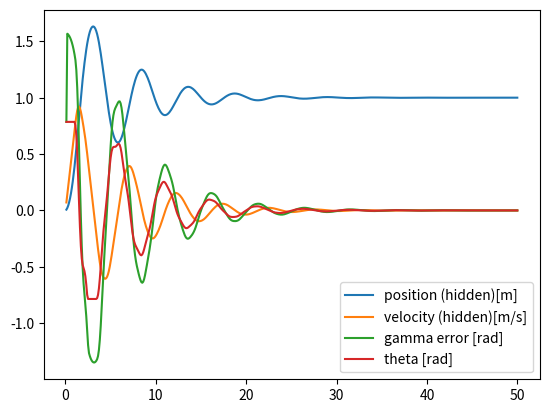

Here is the Python script that generated this plot:
from __future__ import division, print_function
import numpy as np
import matplotlib.pyplot as plt

_HEIGHT = 1.0
_VEL_CONST = 1.0
_TIME_STEP = 0.1
_THETA_LIMIT = np.pi/4.0

class PitchSlideCamera():
    '''Object that defines the dynamics of the simple slide-camera'''
    
    def __init__(self, x_0, v_0, theta_0, x_d, gamma_d=0.0, h=_HEIGHT, k=_VEL_CONST, theta_limit=_THETA_LIMIT):
        
        # state variables (hidden)
        self.__x = x_0
        self.__v = v_0
        
        # reference position (hidden)
        self.__x_d = x_d
        
        # reference angle (observed)
        self.gamma_d = gamma_d
        
        # parameters
        self.__h = h
        self.__k = k
        self.__theta_limit = theta_limit
        
        # control variables (observed, commanded)
        self.__theta = theta_0
        
    def get_theta(self):
        return self.__theta
        
    def sense_gamma(self):
        # calculate angle from camera center line to target
        return  np.arctan2(self.__x - self.__x_d, self.__h) - self.__theta
    
    def _get_hidden_position(self):
        
        return self.__x
    
    def _get_hidden_position_desired(self):
        return self.__x_d
    
    def _get_hidden_velocity(self):
        return self.__v
    
    def actuate_theta_command(self, theta_cmd, dt=_TIME_STEP):
        self.__theta = min(self.__theta_limit, max(theta_cmd, -self.__theta_limit))
        self.__v += self.__k*np.sin(self.__theta)*dt
        self.__x += self.__v*dt 

def p_control(y_err, kp):
    ''' compute the actuator command based on proportional error between output and desired output
    Args:
    y_err: y_des - y where y is the output variable of the plant
    '''
    
    # TODO: write a proportional control law (hint: it is a single line, very simple equations)
    # YOUR CODE HERE
    cmd = y_err * kp
    
    return cmd

def pd_control(y_err, y_err_prev, dt, kp, kd):
    '''compute the actuator command based on proportional and derivative error between output and target
    Args:
    y_err: y_des - y where y is the output variable of the plant
    y_err_prev: previous step y_des - y
    '''
    cmd = (y_err * kp) + (((y_err - y_err_prev)/dt)*kd)
    
    # TODO: write a proportional+derivative control law
    # YOUR CODE HERE
   
    
    return cmd


assert np.isclose(pd_control(0.0, 1.0, 0.1, 1.0, 1.0), -10.0)

def custom_control():
    '''custom-made controller, if you want to develop one
    Args:
    '''
    pass

# Control gains
# YOUR CODE HERE
kp = 0.6
kd = 0.092



# Control inputs
dt = _TIME_STEP
t_final = 50.0

# intial conditions (position, velocity and targe position)
x_0 = 0.0
v_0 = 0.0
theta_0 = 0.0
x_des = 1.0

# create SimpleSlideCamera with initial conditions
pscam = PitchSlideCamera(x_0, v_0, theta_0, x_des)
# initialize data storage
data = dict()
data['t'] = []
data['theta_cmd'] = []
data['theta'] = []
data['err_gamma'] = []
data['x_hidden'] = []
data['v_hidden'] = []
t = 0.0
err_gamma_prev = 0.0
while t < t_final:
    t += dt
    
    # SENSOR: sense output variable gamma (angle from camera centerline to target) and calculate error from desired
    err_gamma = pscam.gamma_d - pscam.sense_gamma()
    
    # CONTROLLER: call theta control algoritm
    theta_cmd = pd_control(err_gamma, err_gamma_prev, dt, kp, kd)
    
    # ACTUATOR: send velocity command to plant
    pscam.actuate_theta_command(theta_cmd)
    
    # store data
    err_gamma_prev = err_gamma
    data['t'].append(t)
    data['theta_cmd'].append(theta_cmd)
    data['theta'].append(pscam.get_theta())
    data['err_gamma'].append(err_gamma)
    data['x_hidden'].append(pscam._get_hidden_position())
    data['v_hidden'].append(pscam._get_hidden_velocity())
    
# Plot Data
handle_position, = plt.plot(data['t'], data['x_hidden'], label='position (hidden)[m]')
handle_velocity, = plt.plot(data['t'], data['v_hidden'], label='velocity (hidden)[m/s]')
handle_err_gamma, = plt.plot(data['t'], data['err_gamma'], label='gamma error [rad]')
handle_theta, = plt.plot(data['t'], data['theta'], label='theta [rad]')
plt.legend(handles=[handle_position, handle_velocity, handle_err_gamma, handle_theta])
plt.show()

#Q1.
#Yes. 

#Q2. 
# The drone controllers perform much better because their control algorithms have been much better optomized and tuned, than ours. 